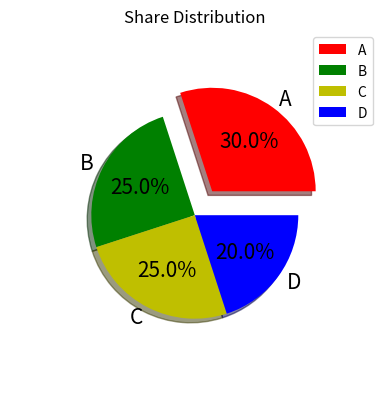

The script that saved this image:
#!/usr/bin/env python
# coding: utf-8

# In[27]:


import matplotlib.pyplot as plt

labels = ["A", "B", "C","D"]
sizes = [30, 25, 25, 20]
ex=[0.2,0.0,0.0,0.0]
c = ['r','g','y','b']

plt.pie(sizes, labels=labels, autopct="%1.1f%%",explode=ex,colors=c,shadow =True,radius=.7,startangle=0,textprops={"fontsize":15})
plt.title("Share Distribution")
plt.legend()
plt.show()


# In[ ]:
